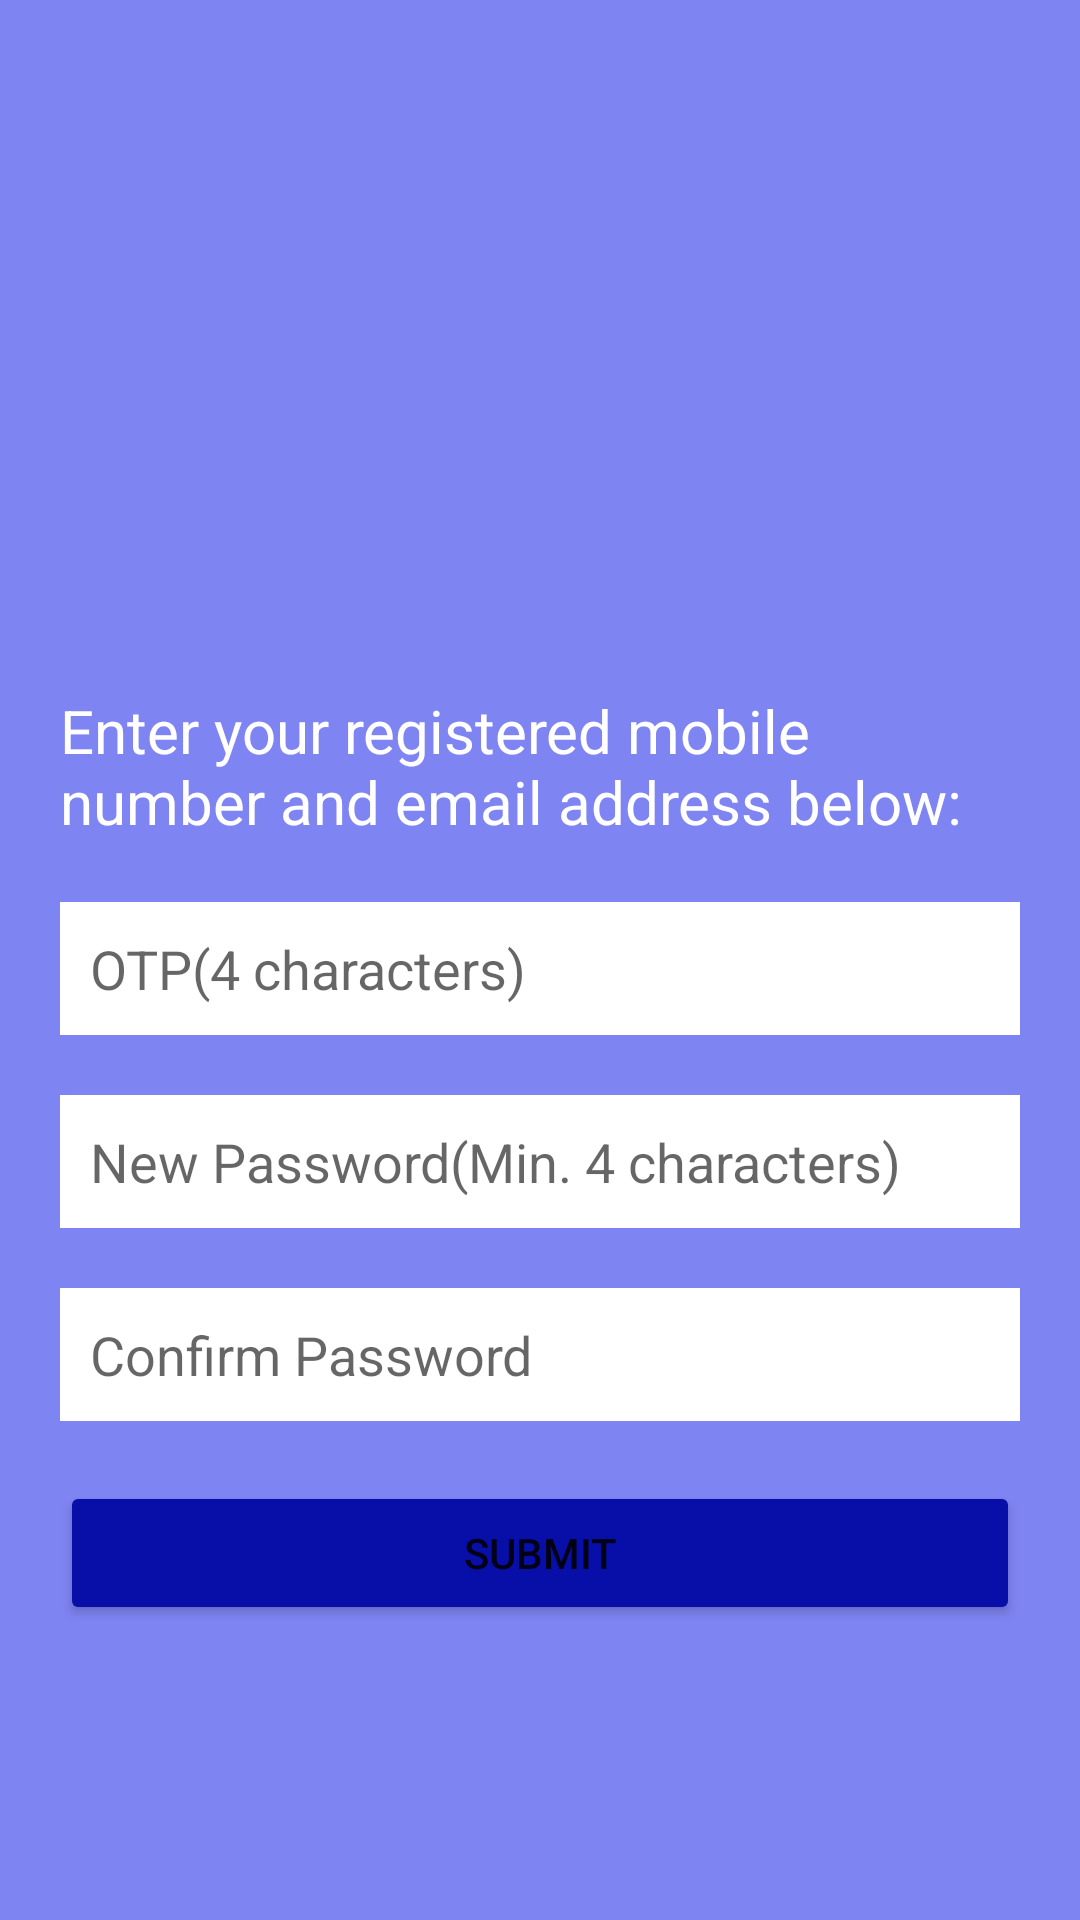

Here is an Android app screen rendered from its layout file. Give the layout XML and the strings, colors and styles it references.
<!-- AndroidManifest.xml: application theme Theme.Foodify -->
<!-- res/layout/activity_reset_password.xml -->
<?xml version="1.0" encoding="utf-8"?>
<LinearLayout xmlns:android="http://schemas.android.com/apk/res/android"
    xmlns:tools="http://schemas.android.com/tools"
    android:layout_width="match_parent"
    android:layout_height="match_parent"
    android:background="@color/colorPrimary"
    android:orientation="vertical"
    android:paddingHorizontal="20dp"
    tools:context=".signin.SignInActivity">

    <ImageView
        android:layout_width="150dp"
        android:layout_height="150dp"
        android:layout_gravity="center"
        android:layout_marginTop="40dp"
        android:contentDescription="@null"
        android:src="@drawable/chef" />

    <TextView
        android:layout_width="match_parent"
        android:layout_height="wrap_content"
        android:text="@string/forgot_password_text"
        android:layout_marginTop="40dp"
        android:textSize="20sp"
        android:textColor="@color/white"/>

    <LinearLayout
        android:layout_width="match_parent"
        android:layout_height="wrap_content"
        android:layout_marginTop="20dp"
        android:background="@color/white"
        android:orientation="horizontal"
        android:padding="10dp">


        <EditText
            android:id="@+id/otp"
            android:layout_width="wrap_content"
            android:layout_height="wrap_content"
            android:layout_gravity="center_vertical"
            android:hint="@string/otp_4_characters"
            android:inputType="number"
            android:background="@null"
            android:maxLength="4"
            android:textSize="18sp"
            tools:ignore="TextViewEdits"
            android:autofillHints="" />

    </LinearLayout>

    <LinearLayout
        android:layout_width="match_parent"
        android:layout_height="wrap_content"
        android:layout_marginTop="20dp"
        android:background="@color/white"
        android:orientation="horizontal"
        android:padding="10dp">


        <EditText
            android:id="@+id/password"
            android:layout_width="wrap_content"
            android:layout_height="wrap_content"
            android:layout_gravity="center_vertical"
            android:autofillHints=""
            android:background="@null"
            android:hint="@string/new_password_min_4_characters"
            android:inputType="text"
            android:textSize="18sp"
            tools:ignore="TextFields,TextViewEdits" />


    </LinearLayout>

    <LinearLayout
        android:layout_width="match_parent"
        android:layout_height="wrap_content"
        android:layout_marginTop="20dp"
        android:background="@color/white"
        android:orientation="horizontal"
        android:padding="10dp">


        <EditText
            android:id="@+id/confirm_password"
            android:layout_width="wrap_content"
            android:layout_height="wrap_content"
            android:layout_gravity="center_vertical"
            android:autofillHints=""
            android:background="@null"
            android:hint="@string/confirm_password"
            android:inputType="text"
            android:textSize="18sp"
            tools:ignore="LabelFor,TextFields,TextViewEdits" />


    </LinearLayout>


    <Button
        android:id="@+id/submit"
        android:layout_width="match_parent"
        android:layout_height="wrap_content"
        android:layout_marginTop="20dp"
        android:backgroundTint="@color/colorPrimaryDark"
        android:text="@string/submit" />

</LinearLayout>
<!-- resources referenced by this layout -->
<resources>
  <color name="colorPrimary">#7F84F3</color>
  <color name="colorPrimaryDark">#080FA8</color>
  <color name="white">#FFFFFFFF</color>
  <string name="confirm_password">Confirm Password</string>
  <string name="forgot_password_text">Enter your registered mobile number and email address below:</string>
  <string name="new_password_min_4_characters">New Password(Min. 4 characters)</string>
  <string name="otp_4_characters">OTP(4 characters)</string>
  <string name="submit">Submit</string>
  <style name="Theme.Foodify" parent="Theme.AppCompat.DayNight.NoActionBar">
          
          <item name="colorPrimary">@color/colorPrimary</item>
          <item name="colorPrimaryVariant">@color/colorPrimary</item>
          <item name="colorOnPrimary">@color/white</item>
          
          <item name="colorSecondary">@color/teal_200</item>
          <item name="colorSecondaryVariant">@color/teal_700</item>
          <item name="colorOnSecondary">@color/black</item>
          
          <item name="android:statusBarColor" tools:targetApi="l">?attr/colorPrimaryVariant</item>
          
      </style>
  <color name="teal_200">#FF03DAC5</color>
  <color name="teal_700">#FF018786</color>
  <color name="black">#FF000000</color>
</resources>
